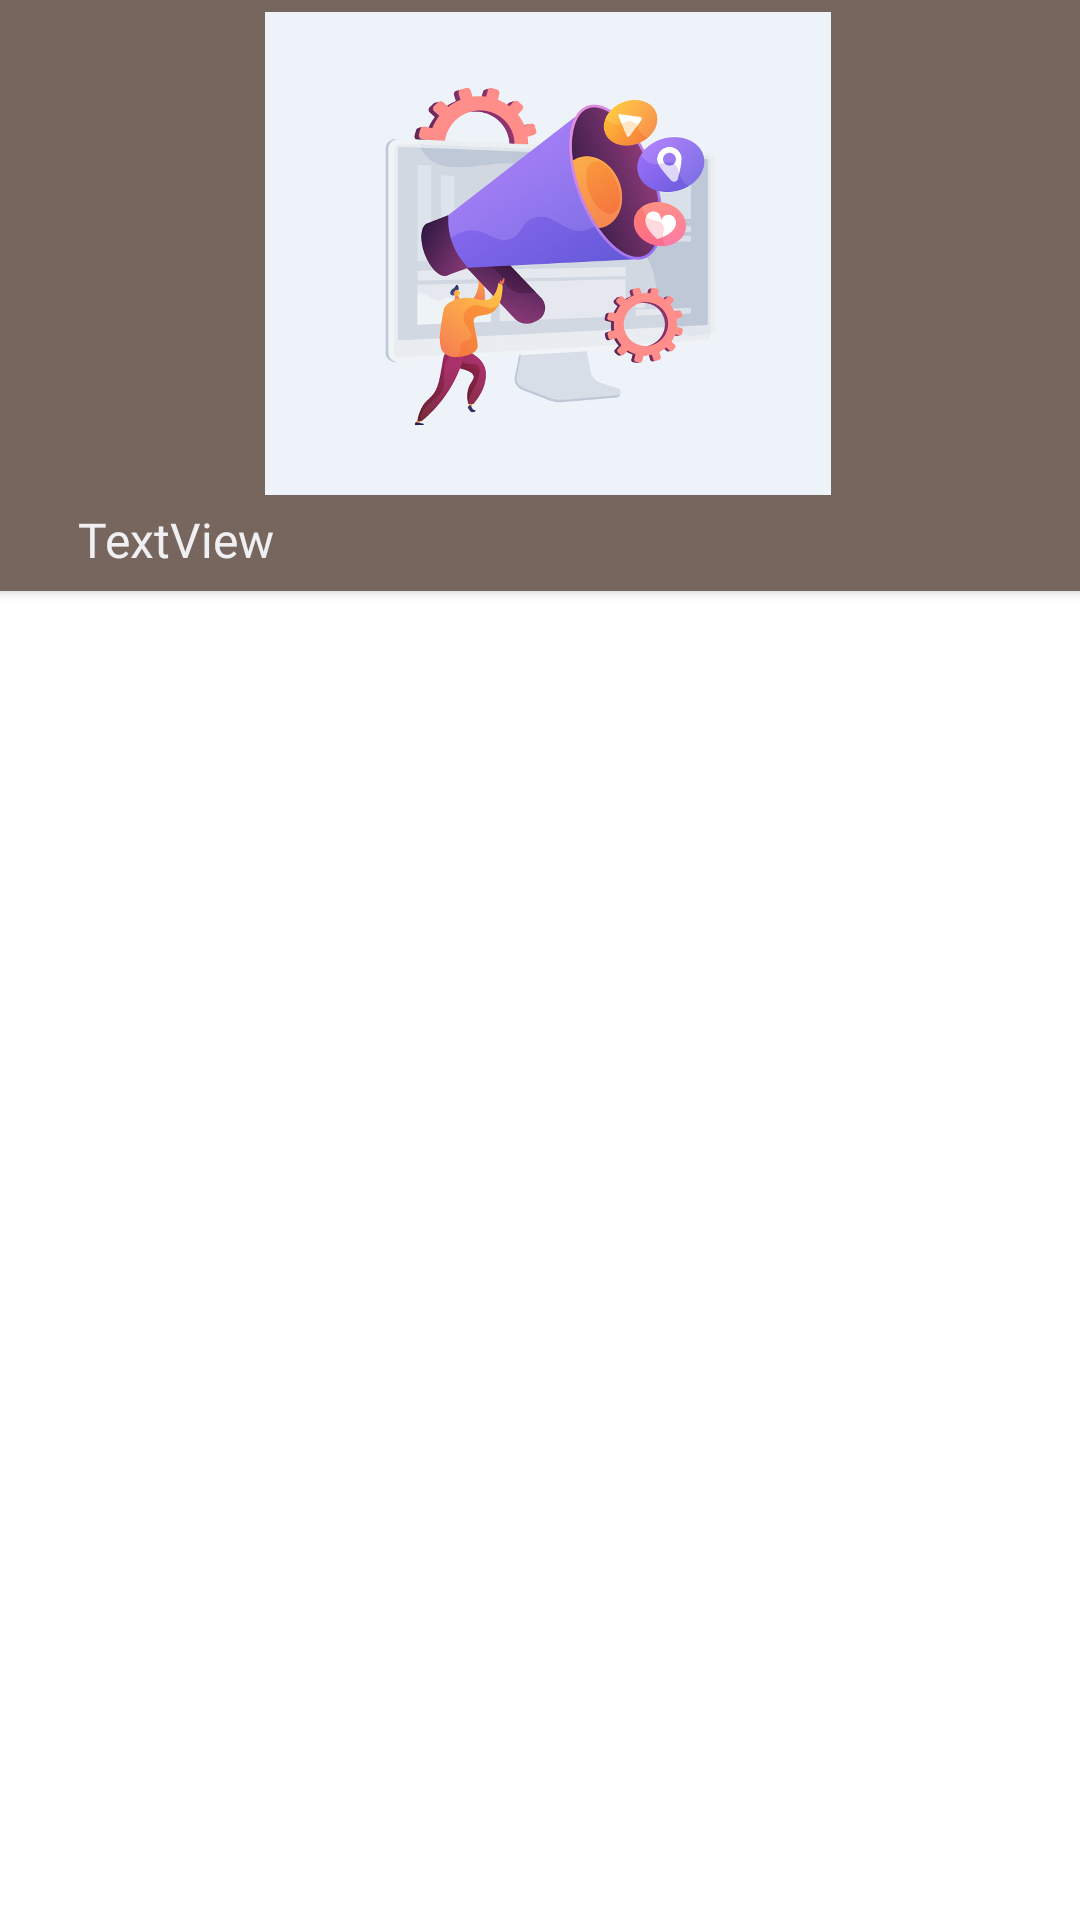

This screen was rendered from an Android layout file. Write that file and the resources it references.
<!-- AndroidManifest.xml: application theme Theme.GraduationProject -->
<!-- res/layout/card_design_home.xml -->
<?xml version="1.0" encoding="utf-8"?>
<LinearLayout xmlns:android="http://schemas.android.com/apk/res/android"
    xmlns:app="http://schemas.android.com/apk/res-auto"
    xmlns:tools="http://schemas.android.com/tools"
    android:layout_width="wrap_content"
    android:layout_height="wrap_content"
    android:orientation="vertical">

    <androidx.cardview.widget.CardView
        android:id="@+id/cardViewHome"
        android:layout_width="match_parent"
        android:layout_height="wrap_content"
        app:cardCornerRadius="0dp">

        <androidx.constraintlayout.widget.ConstraintLayout
            android:layout_width="match_parent"
            android:layout_height="match_parent"
            android:background="@color/color2">

            <ImageView
                android:id="@+id/imageViewImage"
                android:layout_width="194dp"
                android:layout_height="161dp"
                android:layout_marginStart="5dp"
                android:layout_marginTop="4dp"
                app:layout_constraintEnd_toEndOf="parent"
                app:layout_constraintHorizontal_bias="0.5"
                app:layout_constraintStart_toStartOf="parent"
                app:layout_constraintTop_toTopOf="parent"
                app:srcCompat="@drawable/image_a1" />

            <TextView
                android:id="@+id/textViewName"
                android:layout_width="100dp"
                android:layout_height="28dp"
                android:layout_marginTop="4dp"
                android:fontFamily="@font/carter_one"
                android:text="TextView"
                android:textColor="@color/material_dynamic_neutral95"
                android:textSize="16sp"
                app:layout_constraintBottom_toBottomOf="parent"
                app:layout_constraintEnd_toEndOf="parent"
                app:layout_constraintHorizontal_bias="0.1"
                app:layout_constraintStart_toStartOf="parent"
                app:layout_constraintTop_toBottomOf="@+id/imageViewImage" />
        </androidx.constraintlayout.widget.ConstraintLayout>
    </androidx.cardview.widget.CardView>
</LinearLayout>
<!-- resources referenced by this layout -->
<resources>
  <color name="color2">#76665E</color>
  <!-- drawable image_a1: png bitmap (drawable, 246972 bytes) -->
  <style name="Theme.GraduationProject" parent="Theme.MaterialComponents.DayNight.DarkActionBar">
          
          <item name="colorPrimary">@color/color1</item>
          <item name="colorPrimaryVariant">@color/purple_700</item>
          <item name="colorOnPrimary">@color/white</item>
          
          <item name="colorSecondary">@color/teal_200</item>
          <item name="colorSecondaryVariant">@color/teal_700</item>
          <item name="colorOnSecondary">@color/black</item>
          
          <item name="android:statusBarColor">@color/color1</item>
          
          <item name="windowNoTitle">true</item>
          <item name="windowActionBar">false</item>
      </style>
  <color name="color1">#382A27</color>
  <color name="purple_700">#FF3700B3</color>
  <color name="white">#FFFFFFFF</color>
  <color name="teal_200">#FF03DAC5</color>
  <color name="teal_700">#FF018786</color>
  <color name="black">#FF000000</color>
</resources>
